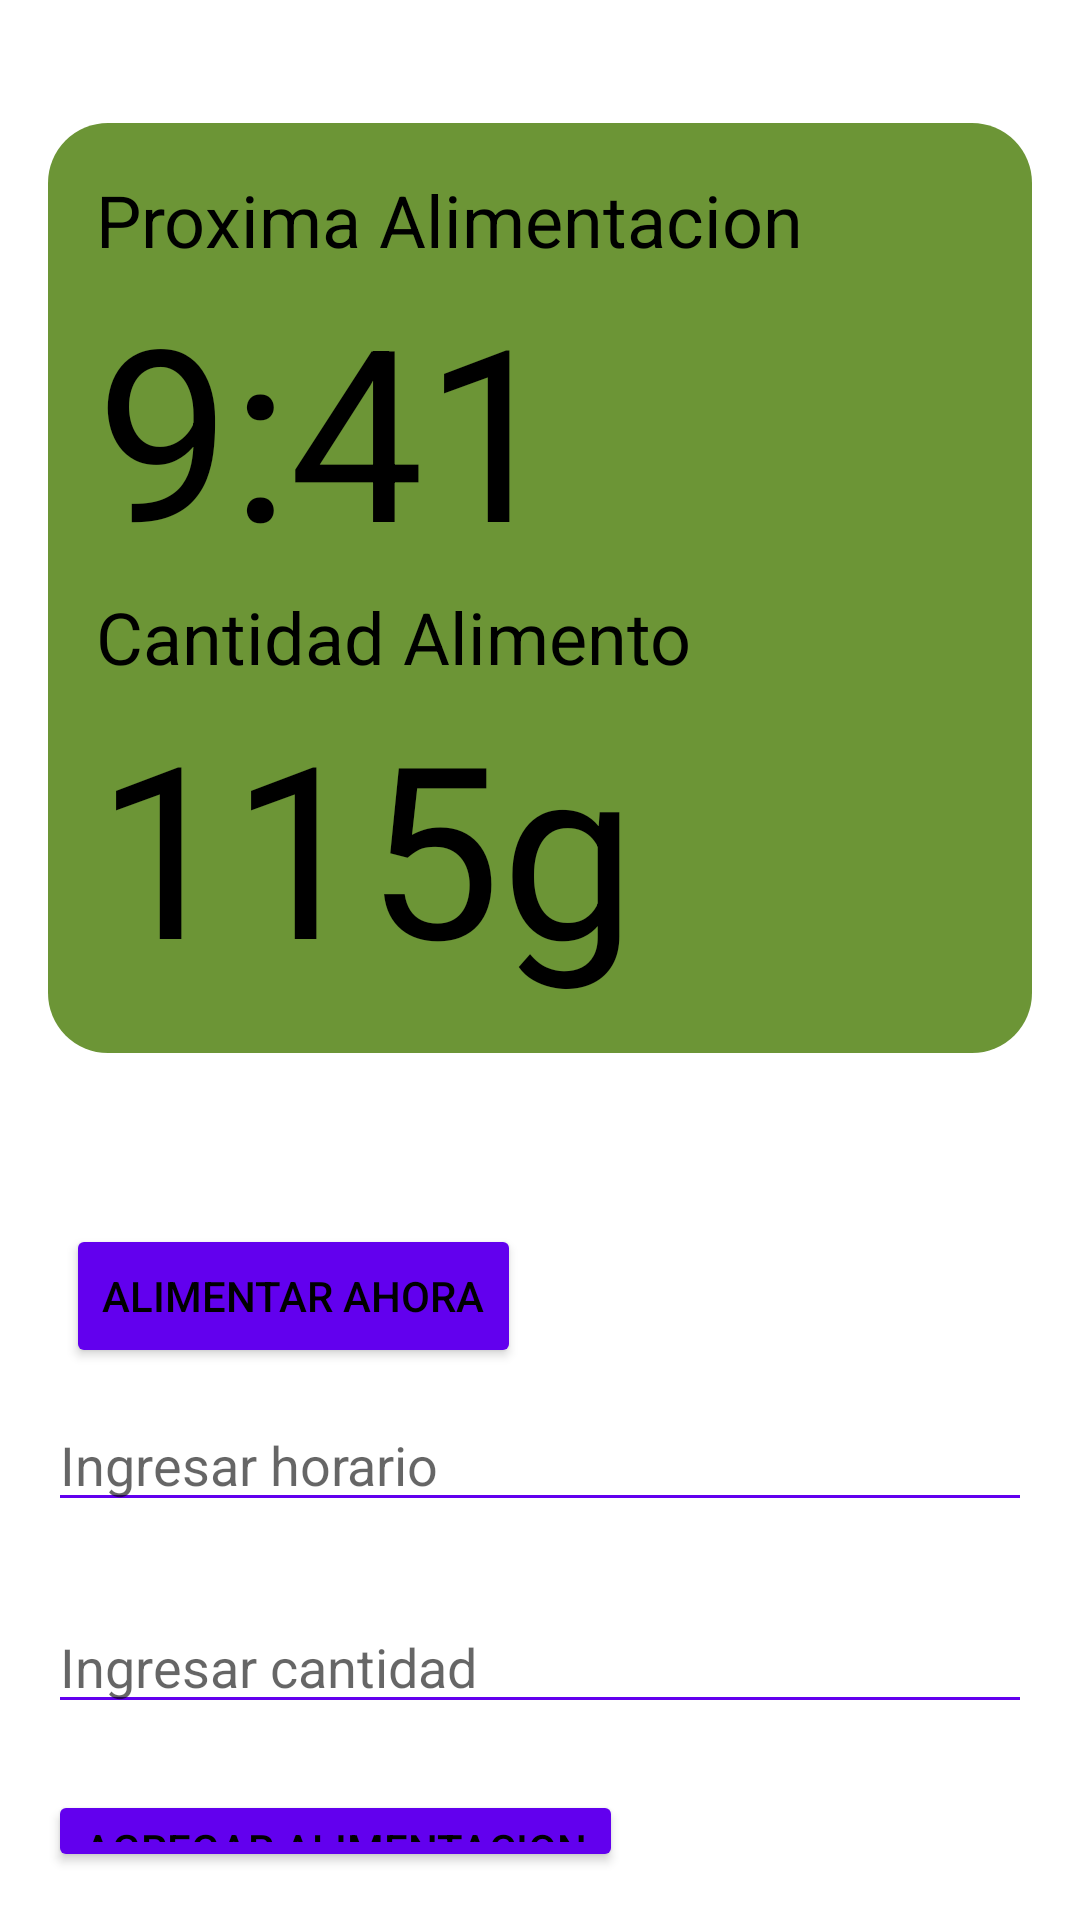

Produce the Android XML layout that renders to this screen, including the resource entries it uses.
<!-- AndroidManifest.xml: application theme Theme.MyApplication -->
<!-- res/layout/fragment_home.xml -->
<?xml version="1.0" encoding="utf-8"?>
<RelativeLayout xmlns:android="http://schemas.android.com/apk/res/android"
    xmlns:app="http://schemas.android.com/apk/res-auto"
    xmlns:tools="http://schemas.android.com/tools"
    android:layout_width="match_parent"
    android:layout_height="match_parent"
    android:background="@color/smooth_white"
    android:padding="16dp"
    tools:context=".Activities.MainActivity">

    <RelativeLayout
        android:id="@+id/info_container"
        android:layout_width="match_parent"
        android:layout_height="wrap_content"
        android:layout_alignParentLeft="true"
        android:layout_marginTop="25dp"
        android:background="@drawable/panel_redondeado"
        android:padding="16dp"
        android:textAlignment="textEnd">

        <TextView
            android:id="@+id/next_feeding_label"
            android:layout_width="wrap_content"
            android:layout_height="wrap_content"
            android:layout_alignParentLeft="true"
            android:layout_alignParentTop="true"
            android:layout_centerHorizontal="true"
            android:text="Proxima Alimentacion"
            android:textColor="#000"
            android:textSize="24sp" />

        <TextView
            android:id="@+id/next_feeding_time"
            android:layout_width="wrap_content"
            android:layout_height="wrap_content"
            android:layout_below="@id/next_feeding_label"
            android:layout_alignParentLeft="true"
            android:layout_centerHorizontal="true"
            android:layout_marginTop="0dp"
            android:text="9:41"
            android:textColor="#000"
            android:textSize="80sp" />

        <TextView
            android:id="@+id/food_quantity_label"
            android:layout_width="wrap_content"
            android:layout_height="wrap_content"
            android:layout_below="@id/next_feeding_time"
            android:layout_alignParentLeft="true"
            android:layout_centerHorizontal="true"
            android:layout_marginTop="0dp"
            android:text="Cantidad Alimento"
            android:textColor="#000"
            android:textSize="24sp" />

        <TextView
            android:id="@+id/food_quantity"
            android:layout_width="wrap_content"
            android:layout_height="wrap_content"
            android:layout_below="@id/food_quantity_label"
            android:layout_alignParentLeft="true"
            android:layout_centerHorizontal="true"
            android:layout_marginTop="0dp"
            android:text="115g"
            android:textColor="#000"
            android:textSize="80sp" />

    </RelativeLayout>

    <LinearLayout
        android:id="@+id/info_recarga"
        android:layout_width="wrap_content"
        android:layout_height="wrap_content"
        android:layout_below="@+id/info_container"
        android:layout_alignParentStart="true"
        android:layout_marginLeft="10dp"
        android:layout_marginTop="16dp"
        android:layout_marginEnd="8dp"
        android:backgroundTint="#FFA500"
        android:gravity="center"
        android:orientation="vertical">

        <TextView
            android:id="@+id/txt_aviso_recarga"
            android:layout_width="wrap_content"
            android:layout_height="wrap_content"
            android:layout_gravity="center"
            android:height="41dp"
            android:background="@drawable/tag_informe_desactivado"
            android:gravity="center"
            android:paddingStart="15dp"
            android:paddingTop="10dp"
            android:paddingEnd="15dp"
            android:paddingBottom="10dp"
            android:text="Recarga Necesaria"
            android:textAlignment="center"
            android:textColor="#FFFFFF"
            android:textSize="16sp" />

        <Button
            android:id="@+id/feed_now_button"
            android:layout_width="wrap_content"
            android:layout_height="wrap_content"
            android:backgroundTint="@color/purple_500"
            android:text="ALIMENTAR AHORA"
            android:textColor="#000"
            app:cornerRadius="10dp" />

    </LinearLayout>

    <LinearLayout
        android:layout_width="wrap_content"
        android:layout_height="wrap_content"
        android:layout_below="@+id/info_container"
        android:layout_marginStart="1dp"
        android:layout_marginTop="16dp"
        android:layout_toEndOf="@+id/info_recarga"
        android:orientation="vertical">

        <TextView
            android:id="@+id/txt_aviso_cambio"
            android:layout_width="match_parent"
            android:layout_height="wrap_content"
            android:layout_gravity="center"
            android:height="41dp"
            android:background="@drawable/tag_informe_desactivado"
            android:gravity="center"
            android:paddingStart="15dp"
            android:paddingTop="10dp"
            android:paddingEnd="15dp"
            android:paddingBottom="10dp"
            android:text="Vaciar Comida"
            android:textAlignment="center"
            android:textColor="#FFFFFF"
            android:textSize="16sp" />

    </LinearLayout>

    <EditText
        android:id="@+id/input_quantity"
        android:layout_width="match_parent"
        android:layout_height="wrap_content"
        android:layout_below="@id/input_time"
        android:layout_marginTop="26dp"
        android:backgroundTint="@color/purple_500"
        android:hint="Ingresar cantidad"
        android:inputType="number"
        android:textColor="?attr/editTextColor"/>

    <EditText
        android:id="@+id/input_time"
        android:layout_width="match_parent"
        android:layout_height="wrap_content"
        android:layout_below="@id/info_recarga"
        android:layout_marginTop="10dp"
        android:backgroundTint="@color/purple_500"
        android:hint="Ingresar horario"
        android:inputType="none"
        android:textColor="?attr/editTextColor" />

    <Button
        android:id="@+id/update_button"
        android:layout_width="wrap_content"
        android:layout_height="wrap_content"
        android:layout_below="@id/input_quantity"
        android:layout_marginTop="22dp"
        android:backgroundTint="@color/purple_500"
        android:text="Agregar alimentacion"
        android:textColor="#000"
        app:cornerRadius="10dp" />

    <androidx.recyclerview.widget.RecyclerView
        android:id="@+id/recyclerView"
        android:layout_width="match_parent"
        android:layout_height="0dp"
        android:layout_weight="1" />

</RelativeLayout>
<!-- resources referenced by this layout -->
<resources>
  <color name="purple_500">#FF6200EE</color>
  <!-- drawable panel_redondeado (drawable) -->
  <shape
      xmlns:android="http://schemas.android.com/apk/res/android"
      android:shape="rectangle"   >
  
      <solid
          android:color="#6C9536" >
      </solid>
  
      <stroke
          android:width="0dp"
          android:color="#D9D9D9" >
      </stroke>
  
      <padding
          android:left="5dp"
          android:top="5dp"
          android:right="5dp"
          android:bottom="5dp"    >
      </padding>
  
      <corners
          android:radius="20dp"   >
      </corners>
  
  </shape>
  <style name="Theme.MyApplication" parent="Theme.MaterialComponents.DayNight.DarkActionBar">
          
          <item name="colorPrimary">@color/purple_500</item>
          <item name="colorPrimaryVariant">@color/purple_700</item>
          <item name="colorOnPrimary">@color/white</item>
          
          <item name="colorSecondary">@color/teal_200</item>
          <item name="colorSecondaryVariant">@color/teal_700</item>
          <item name="colorOnSecondary">@color/black</item>
          
          <item name="android:statusBarColor">?attr/colorPrimaryVariant</item>
          
          <item name="editTextColor">@color/black</item>
      </style>
  <color name="purple_700">#EAEAEA</color>
  <color name="white">#FFFFFFFF</color>
  <color name="teal_200">#FF03DAC5</color>
  <color name="teal_700">#FF018786</color>
  <color name="black">#FF000000</color>
</resources>
